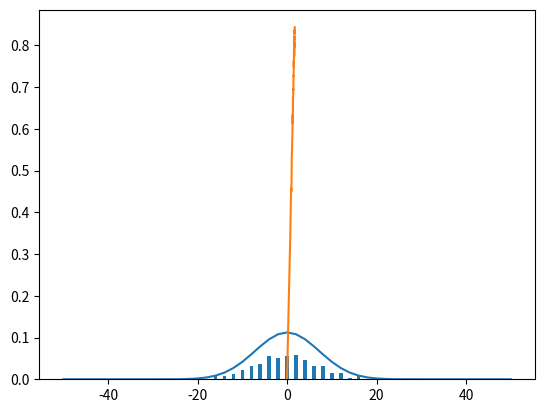

Generate this figure with matplotlib:
import numpy as np
import matplotlib.pyplot as plt
from scipy.special import comb

N=50   # steps
n=1001    # no of trials
q=0.5     # probability of going right side

final_pos=np.zeros(n)
for i in range(n):
    steps=np.random.choice([-1,1], size=N, p=[q,1-q])
    final_pos[i]=np.sum(steps)

x_values=np.arange(-N,N+1,2)
hist,_=np.histogram(final_pos, bins=np.arange(-N-1,N+2,2), density=True)


k_values=(x_values+N)//2
p_theo=comb(N,k_values)*(q**(k_values))*(1-q)**(N-k_values)


aa=[]
cc=[]
for i in range(1,N+1):
    a=np.log10(i)
    aa.append(a)
    final_pos=np.zeros(n)
    for j in range(n):
        steps=np.random.choice([-1,1], size=i, p=[q,1-q])
        final_pos[j]=np.sum(steps)
    b=0
    for k in range(n):
        b+=final_pos[k]**2
    c=(b/n)**0.5
    cc.append(np.log10(c))

plt.bar(x_values,hist)           # plot any single graph using "#" before code
plt.plot(x_values,p_theo)
plt.plot(aa,cc)
plt.show()
